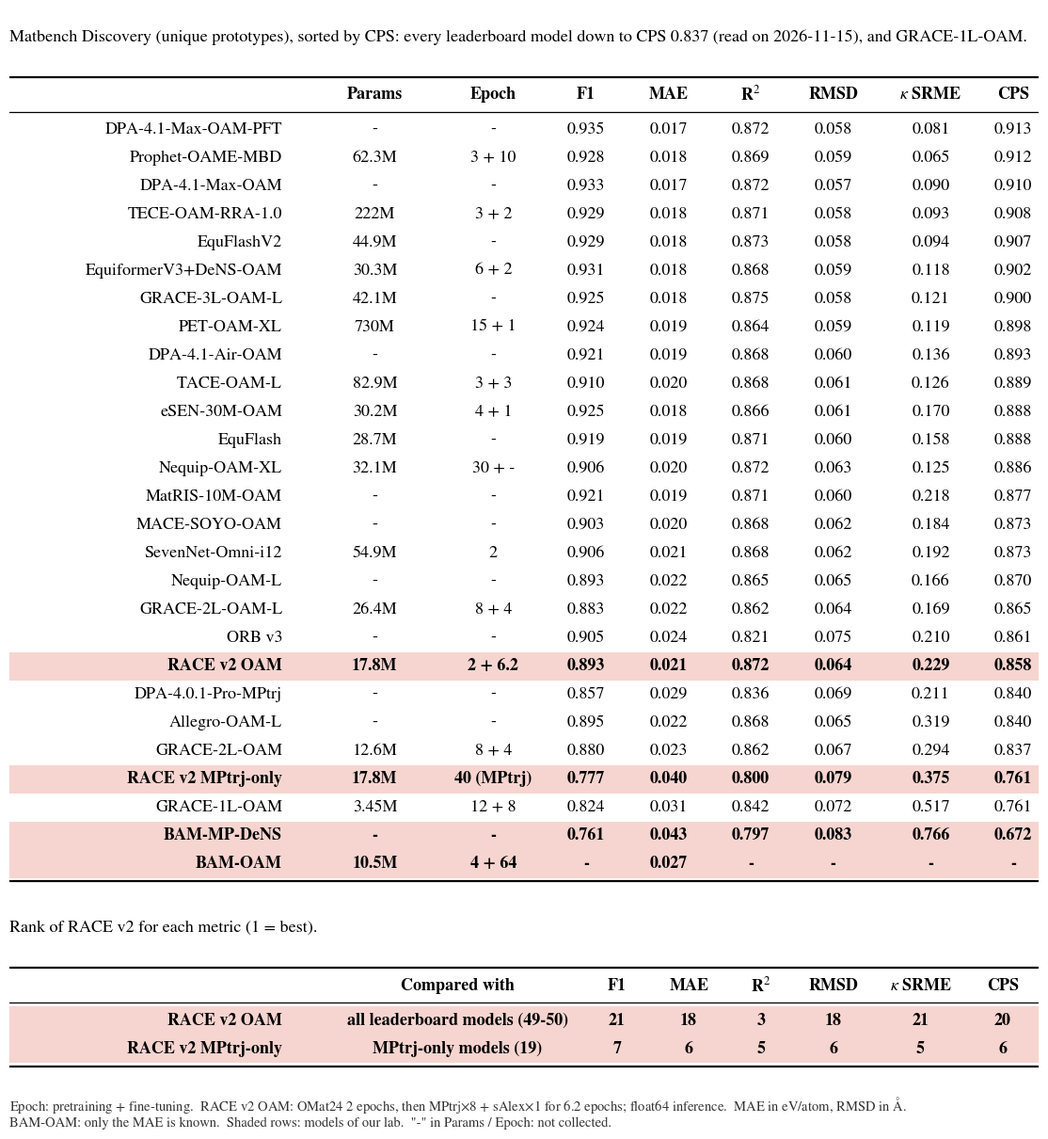

Recreate this plot in Python. (Note: this script raises an exception after producing the figure.)
"""table_sota.py <out prefix>: Matbench Discovery comparison table and per-metric ranks as an image (PNG + PDF), paper-table style."""
import sys
import matplotlib
matplotlib.use('Agg')
import matplotlib.pyplot as plt
from matplotlib.patches import Rectangle

plt.rcParams.update({'font.family': 'STIXGeneral', 'mathtext.fontset': 'stix', 'pdf.fonttype': 42})
HL = '#f6d5d0'                                       # highlight of the lab rows
COLS = ['', 'Params', 'Epoch', 'F1', 'MAE', r'R$^2$', 'RMSD', r'$\kappa$ SRME', 'CPS']
ROWS = [('DPA-4.1-Max-OAM-PFT', '-', '-', '0.935', '0.017', '0.872', '0.058', '0.081', '0.913'),
        ('Prophet-OAME-MBD', '62.3M', '3 + 10', '0.928', '0.018', '0.869', '0.059', '0.065', '0.912'),
        ('DPA-4.1-Max-OAM', '-', '-', '0.933', '0.017', '0.872', '0.057', '0.090', '0.910'),
        ('TECE-OAM-RRA-1.0', '222M', '3 + 2', '0.929', '0.018', '0.871', '0.058', '0.093', '0.908'),
        ('EquFlashV2', '44.9M', '-', '0.929', '0.018', '0.873', '0.058', '0.094', '0.907'),
        ('EquiformerV3+DeNS-OAM', '30.3M', '6 + 2', '0.931', '0.018', '0.868', '0.059', '0.118', '0.902'),
        ('GRACE-3L-OAM-L', '42.1M', '-', '0.925', '0.018', '0.875', '0.058', '0.121', '0.900'),
        ('PET-OAM-XL', '730M', '15 + 1', '0.924', '0.019', '0.864', '0.059', '0.119', '0.898'),
        ('DPA-4.1-Air-OAM', '-', '-', '0.921', '0.019', '0.868', '0.060', '0.136', '0.893'),
        ('TACE-OAM-L', '82.9M', '3 + 3', '0.910', '0.020', '0.868', '0.061', '0.126', '0.889'),
        ('eSEN-30M-OAM', '30.2M', '4 + 1', '0.925', '0.018', '0.866', '0.061', '0.170', '0.888'),
        ('EquFlash', '28.7M', '-', '0.919', '0.019', '0.871', '0.060', '0.158', '0.888'),
        ('Nequip-OAM-XL', '32.1M', '30 + -', '0.906', '0.020', '0.872', '0.063', '0.125', '0.886'),
        ('MatRIS-10M-OAM', '-', '-', '0.921', '0.019', '0.871', '0.060', '0.218', '0.877'),
        ('MACE-SOYO-OAM', '-', '-', '0.903', '0.020', '0.868', '0.062', '0.184', '0.873'),
        ('SevenNet-Omni-i12', '54.9M', '2', '0.906', '0.021', '0.868', '0.062', '0.192', '0.873'),
        ('Nequip-OAM-L', '-', '-', '0.893', '0.022', '0.865', '0.065', '0.166', '0.870'),
        ('GRACE-2L-OAM-L', '26.4M', '8 + 4', '0.883', '0.022', '0.862', '0.064', '0.169', '0.865'),
        ('ORB v3', '-', '-', '0.905', '0.024', '0.821', '0.075', '0.210', '0.861'),
        ('*RACE v2 OAM', '17.8M', '2 + 6.2', '0.893', '0.021', '0.872', '0.064', '0.229', '0.858'),
        ('DPA-4.0.1-Pro-MPtrj', '-', '-', '0.857', '0.029', '0.836', '0.069', '0.211', '0.840'),
        ('Allegro-OAM-L', '-', '-', '0.895', '0.022', '0.868', '0.065', '0.319', '0.840'),
        ('GRACE-2L-OAM', '12.6M', '8 + 4', '0.880', '0.023', '0.862', '0.067', '0.294', '0.837'),
        ('*RACE v2 MPtrj-only', '17.8M', '40 (MPtrj)', '0.777', '0.040', '0.800', '0.079', '0.375', '0.761'),
        ('GRACE-1L-OAM', '3.45M', '12 + 8', '0.824', '0.031', '0.842', '0.072', '0.517', '0.761'),
        ('*BAM-MP-DeNS', '-', '-', '0.761', '0.043', '0.797', '0.083', '0.766', '0.672'),
        ('*BAM-OAM', '10.5M', '4 + 64', '-', '0.027', '-', '-', '-', '-')]
RCOLS = ['', 'Compared with', 'F1', 'MAE', r'R$^2$', 'RMSD', r'$\kappa$ SRME', 'CPS']
RROWS = [('*RACE v2 OAM', 'all leaderboard models (49-50)', '21', '18', '3', '18', '21', '20'),
         ('*RACE v2 MPtrj-only', 'MPtrj-only models (19)', '7', '6', '5', '6', '5', '6')]
X1 = [0.265, 0.355, 0.47, 0.56, 0.64, 0.72, 0.80, 0.895, 0.975]          # column centres (first = right edge of the name)
X2 = [0.265, 0.435, 0.59, 0.66, 0.73, 0.80, 0.885, 0.965]
RH, FS = 0.30, 13
n1, n2 = len(ROWS), len(RROWS)
H = RH * (n1 + n2 + 2) + 2.1
fig = plt.figure(figsize=(11.4, H)); ax = fig.add_axes([0.02, 0, 0.96, 1]); ax.set_xlim(0, 1); ax.set_ylim(0, H); ax.axis('off')


def table(y, cols, rows, xs, title):
    ax.text(0.0, y, title, fontsize=FS, va='center', ha='left'); y -= 0.42
    ax.plot([0, 1], [y, y], color='k', lw=1.6); y -= RH * 0.62
    for x, c in zip(xs, cols):
        ax.text(x, y, c, fontsize=FS, weight='bold', va='center', ha='center')
    y -= RH * 0.62; ax.plot([0, 1], [y, y], color='k', lw=0.9); y -= RH * 0.12
    for r in rows:
        lab = r[0].startswith('*')
        if lab:
            ax.add_patch(Rectangle((0, y - RH), 1, RH, color=HL, lw=0, zorder=0))
        ax.text(xs[0], y - RH / 2, r[0].lstrip('*'), fontsize=FS, va='center', ha='right', weight='bold' if lab else 'normal')
        for x, v in zip(xs[1:], r[1:]):
            ax.text(x, y - RH / 2, v, fontsize=FS, va='center', ha='center', weight='bold' if lab else 'normal')
        y -= RH
    y -= RH * 0.12; ax.plot([0, 1], [y, y], color='k', lw=1.6)
    return y


y = table(H - 0.3, COLS, ROWS, X1, 'Matbench Discovery (unique prototypes), sorted by CPS: every leaderboard model down to CPS 0.837 (read on 2026-11-15), and GRACE-1L-OAM.')
y = table(y - 0.5, RCOLS, RROWS, X2, 'Rank of RACE v2 for each metric (1 = best).')
ax.text(0.0, y - 0.3, r'Epoch: pretraining + fine-tuning.  RACE v2 OAM: OMat24 2 epochs, then MPtrj$\times$8 + sAlex$\times$1 for 6.2 epochs; float64 inference.  '
        'MAE in eV/atom, RMSD in Å.\nBAM-OAM: only the MAE is known.  Shaded rows: models of our lab.  "-" in Params / Epoch: not collected.', fontsize=10.5, va='top', ha='left', color='#333333')
for ext in ('png', 'pdf'):
    fig.savefig(f'{sys.argv[1]}.{ext}', dpi=200, facecolor='white', bbox_inches='tight', pad_inches=0.15)
print(sys.argv[1] + '.png', sys.argv[1] + '.pdf')
